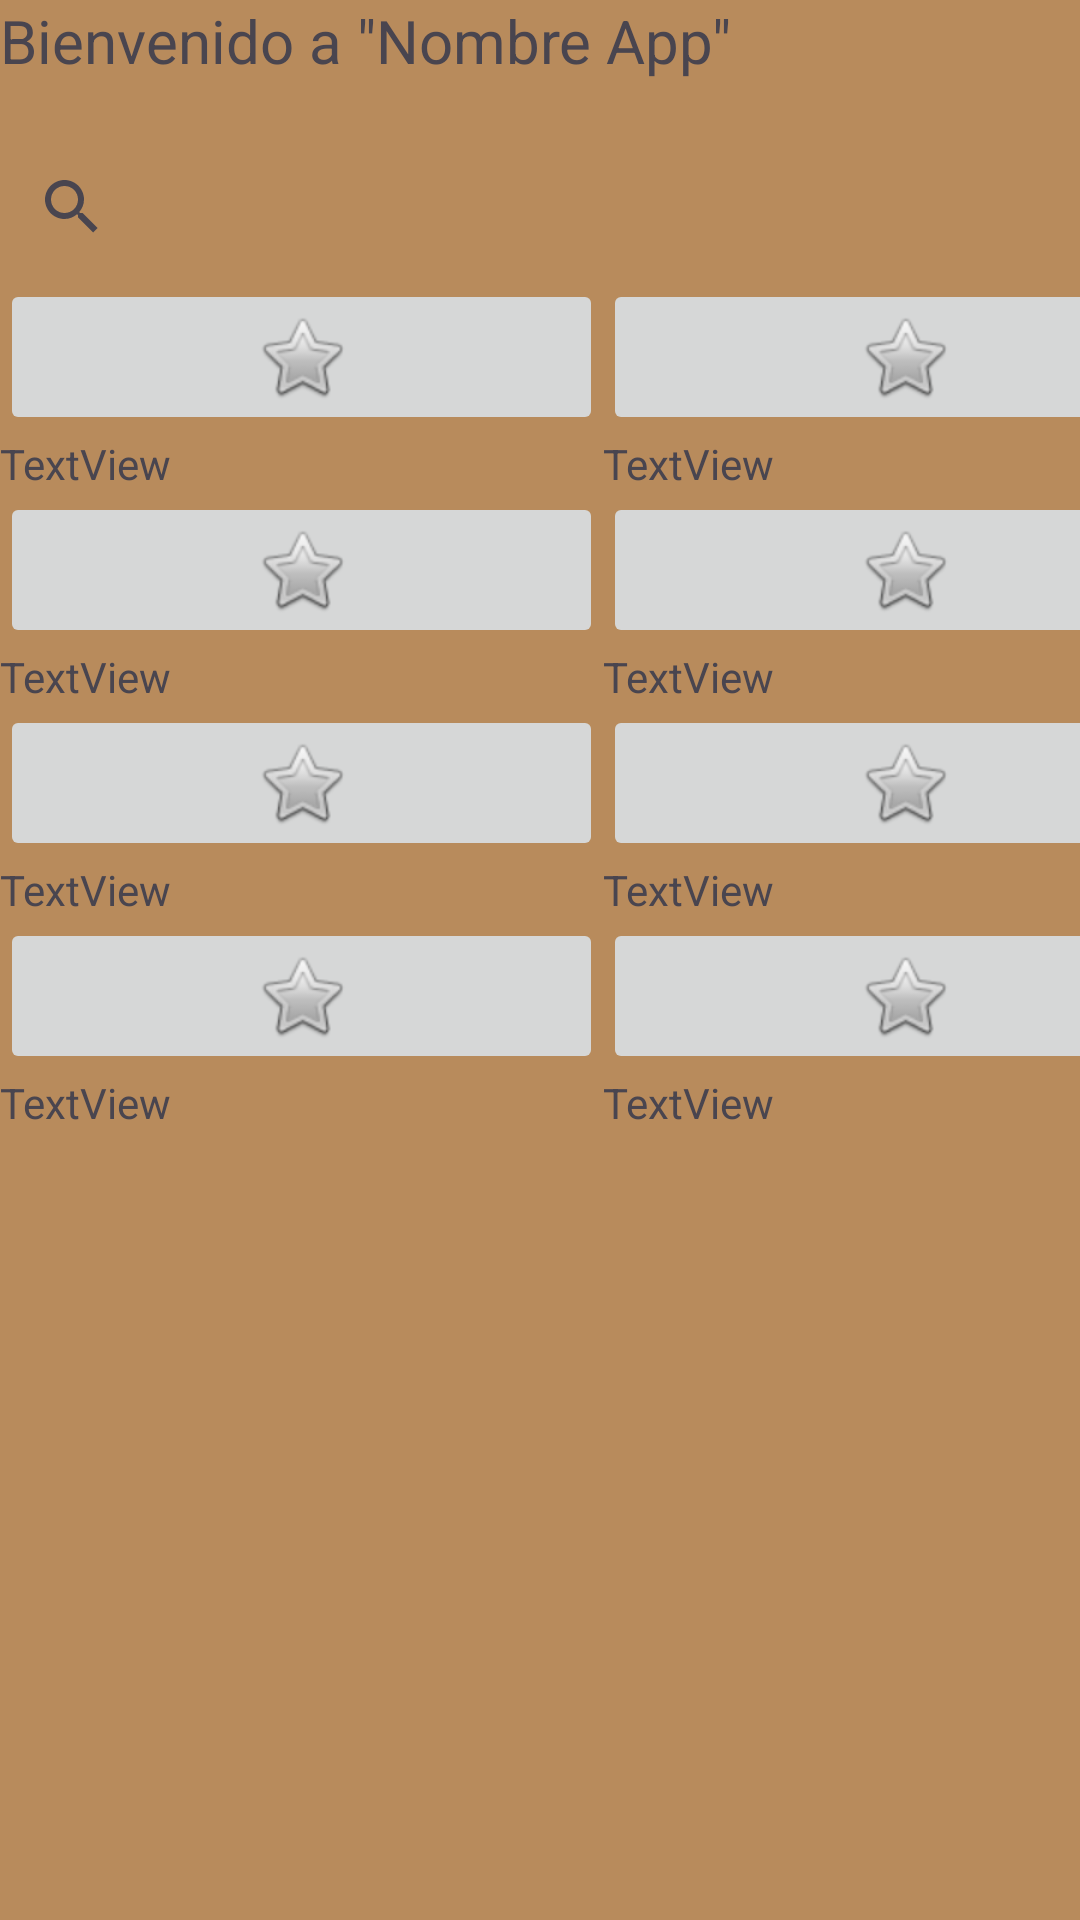

Here is an Android app screen rendered from its layout file. Give the layout XML and the strings, colors and styles it references.
<!-- AndroidManifest.xml: application theme Theme.AppDemian -->
<!-- res/layout/activity_inicio_app.xml -->
<?xml version="1.0" encoding="utf-8"?>
<ScrollView xmlns:android="http://schemas.android.com/apk/res/android"
    xmlns:app="http://schemas.android.com/apk/res-auto"
    xmlns:tools="http://schemas.android.com/tools"
    android:layout_width="match_parent"
    android:layout_height="wrap_content"
    android:background="#b88b5c"
    tools:context=".MainActivity2">

    <TableLayout
        android:layout_width="match_parent"
        android:layout_height="match_parent">

        <TextView
            android:layout_height="45dp"
            android:text='Bienvenido a "Nombre App"'
            android:textAlignment="center"
            android:textSize="20sp">

        </TextView>

        <TableRow
            android:id="@+id/tRowSearch"
            android:layout_width="match_parent"
            android:layout_height="match_parent">

            <SearchView
                android:layout_width="match_parent"
                android:layout_height="match_parent" />
        </TableRow>

        <TableRow
            android:id="@+id/tRowImagenes"
            android:layout_width="match_parent"
            android:layout_height="match_parent">

            <ImageButton
                android:id="@+id/imageButton"
                android:layout_width="201dp"
                android:layout_height="wrap_content"
                android:src="@android:drawable/btn_star" />

            <ImageButton
                android:id="@+id/imageButton2"
                android:layout_width="201dp"
                android:layout_height="wrap_content"
                android:src="@android:drawable/btn_star" />
        </TableRow>

        <TableRow
            android:id="@+id/tRowDescripcion"
            android:layout_width="match_parent"
            android:layout_height="match_parent">

            <TextView
                android:id="@+id/textView"
                android:layout_width="wrap_content"
                android:layout_height="wrap_content"
                android:text="TextView" />

            <TextView
                android:id="@+id/textView2"
                android:layout_width="wrap_content"
                android:layout_height="wrap_content"
                android:text="TextView" />
        </TableRow>

        <TableRow
            android:id="@+id/tRowImagenes2"
            android:layout_width="match_parent"
            android:layout_height="match_parent">

            <ImageButton
                android:id="@+id/imageButton3"
                android:layout_width="wrap_content"
                android:layout_height="wrap_content"
                android:src="@android:drawable/btn_star" />

            <ImageButton
                android:id="@+id/imageButton4"
                android:layout_width="wrap_content"
                android:layout_height="wrap_content"
                android:src="@android:drawable/btn_star" />
        </TableRow>

        <TableRow
            android:id="@+id/tRowDesprincion2"
            android:layout_width="match_parent"
            android:layout_height="match_parent">

            <TextView
                android:id="@+id/textView3"
                android:layout_width="wrap_content"
                android:layout_height="wrap_content"
                android:text="TextView" />

            <TextView
                android:id="@+id/textView4"
                android:layout_width="wrap_content"
                android:layout_height="wrap_content"
                android:text="TextView" />
        </TableRow>

        <TableRow
            android:id="@+id/tRowImagenes3"
            android:layout_width="match_parent"
            android:layout_height="match_parent">

            <ImageButton
                android:id="@+id/imageButton5"
                android:layout_width="wrap_content"
                android:layout_height="wrap_content"
                android:src="@android:drawable/btn_star" />

            <ImageButton
                android:id="@+id/imageButton6"
                android:layout_width="wrap_content"
                android:layout_height="wrap_content"
                android:src="@android:drawable/btn_star" />
        </TableRow>

        <TableRow
            android:id="@+id/tRowDescripcion3"
            android:layout_width="match_parent"
            android:layout_height="match_parent">

            <TextView
                android:id="@+id/textView5"
                android:layout_width="wrap_content"
                android:layout_height="wrap_content"
                android:text="TextView" />

            <TextView
                android:id="@+id/textView6"
                android:layout_width="wrap_content"
                android:layout_height="wrap_content"
                android:text="TextView" />
        </TableRow>

        <TableRow
            android:id="@+id/tRowImagenes4"
            android:layout_width="match_parent"
            android:layout_height="match_parent">

            <ImageButton
                android:id="@+id/imageButton7"
                android:layout_width="wrap_content"
                android:layout_height="wrap_content"
                android:src="@android:drawable/btn_star" />

            <ImageButton
                android:id="@+id/imageButton8"
                android:layout_width="wrap_content"
                android:layout_height="wrap_content"
                android:src="@android:drawable/btn_star" />
        </TableRow>

        <TableRow
            android:id="@+id/tRowDescripcion4"
            android:layout_width="match_parent"
            android:layout_height="match_parent">

            <TextView
                android:id="@+id/textView7"
                android:layout_width="wrap_content"
                android:layout_height="wrap_content"
                android:text="TextView" />

            <TextView
                android:id="@+id/textView8"
                android:layout_width="wrap_content"
                android:layout_height="wrap_content"
                android:text="TextView" />
        </TableRow>

    </TableLayout>
</ScrollView>
<!-- resources referenced by this layout -->
<resources>
  <style name="Theme.AppDemian" parent="Base.Theme.AppDemian" />
  <style name="Base.Theme.AppDemian" parent="Theme.Material3.DayNight.NoActionBar">
          
          
      </style>
</resources>
